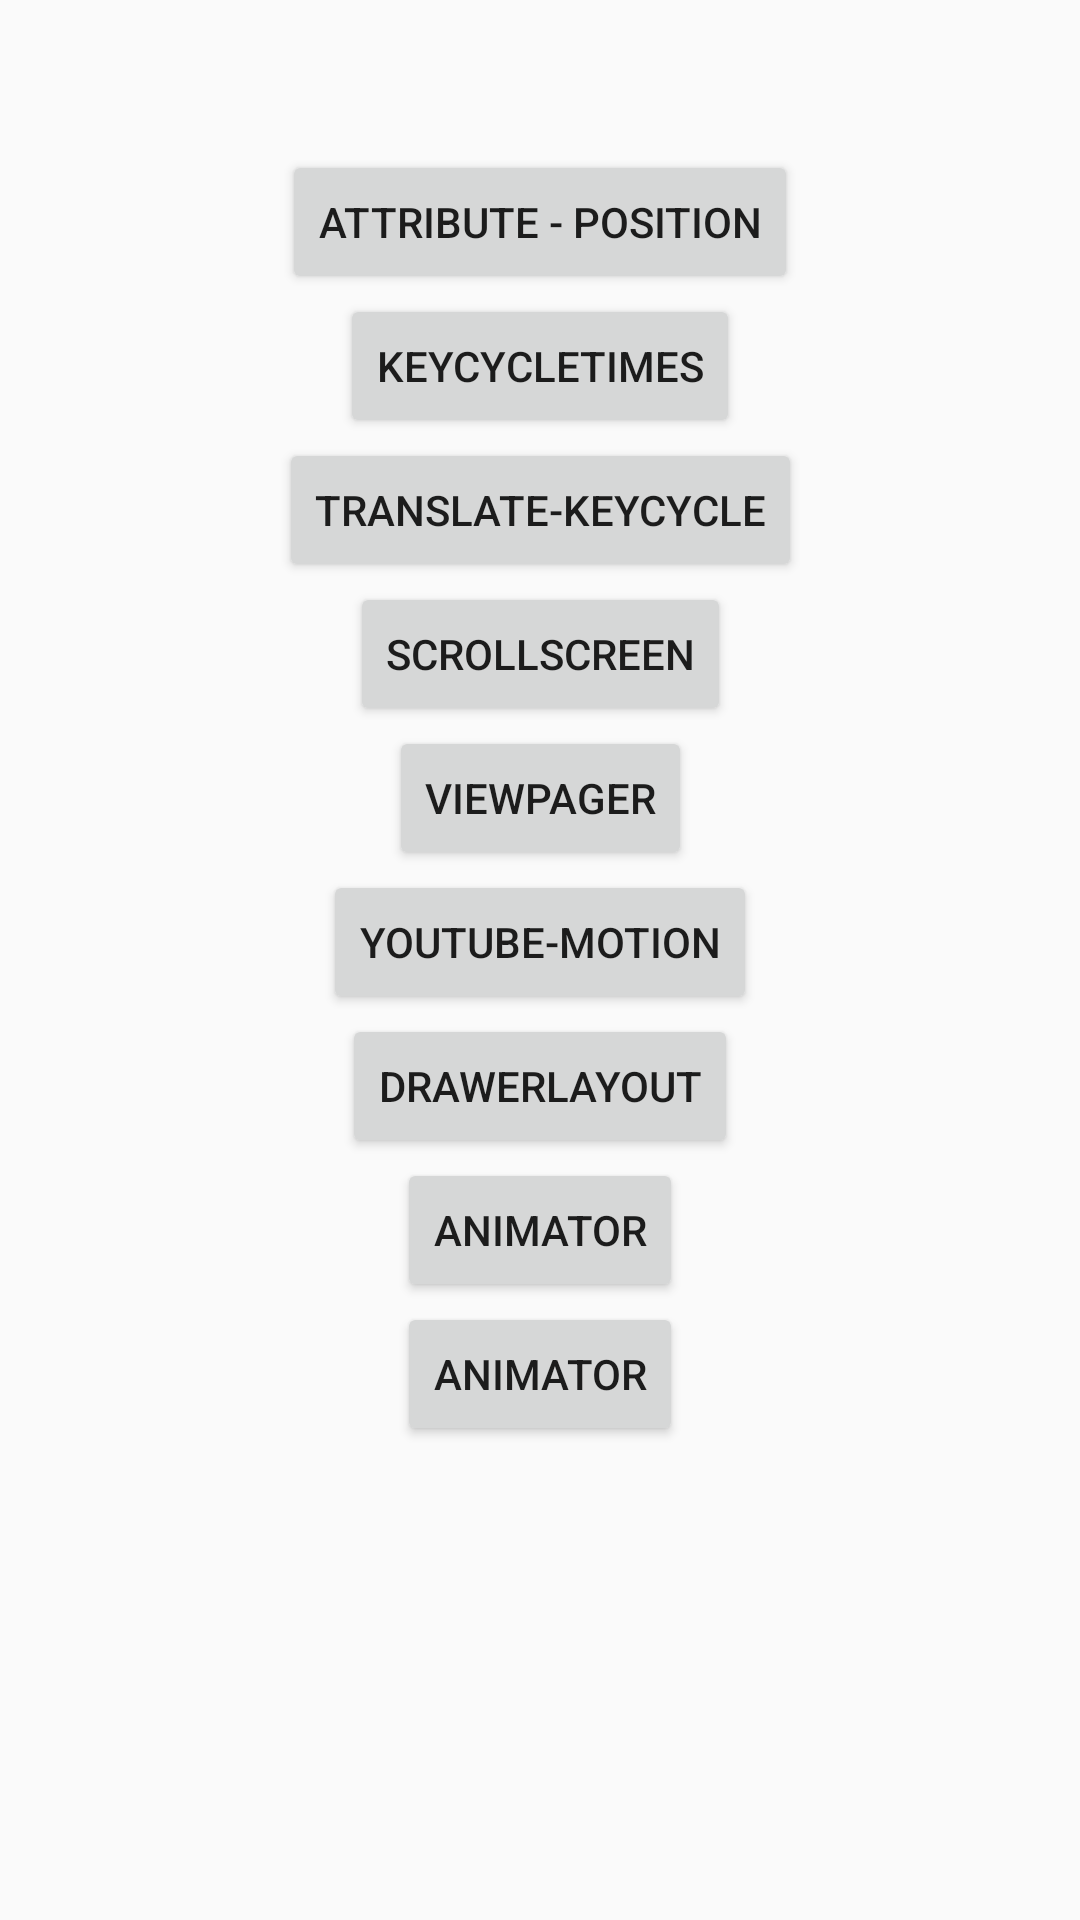

Here is an Android app screen rendered from its layout file. Give the layout XML and the strings, colors and styles it references.
<!-- AndroidManifest.xml: application theme Theme.AnimationTranslate -->
<!-- res/layout/fragment_motion_main.xml -->
<?xml version="1.0" encoding="utf-8"?>
<layout xmlns:android="http://schemas.android.com/apk/res/android"
    xmlns:app="http://schemas.android.com/apk/res-auto">

    <androidx.constraintlayout.widget.ConstraintLayout

        android:layout_width="match_parent"
        android:layout_height="match_parent">

        <Button
            android:id="@+id/bt_1"
            android:layout_width="wrap_content"
            android:layout_height="wrap_content"
            android:layout_marginTop="50dp"
            android:text="Attribute - Position"
            app:layout_constraintLeft_toLeftOf="parent"
            app:layout_constraintRight_toRightOf="parent"
            app:layout_constraintTop_toTopOf="parent" />

        <Button
            android:id="@+id/bt_2"
            android:layout_width="wrap_content"
            android:layout_height="wrap_content"
            android:text="KeyCycleTimes"
            app:layout_constraintLeft_toLeftOf="parent"
            app:layout_constraintRight_toRightOf="parent"
            app:layout_constraintTop_toBottomOf="@id/bt_1" />

        <Button
            android:id="@+id/bt_3"
            android:layout_width="wrap_content"
            android:layout_height="wrap_content"
            android:text="TRANSLATE-KEYCYCLE"
            app:layout_constraintLeft_toLeftOf="parent"
            app:layout_constraintRight_toRightOf="parent"
            app:layout_constraintTop_toBottomOf="@id/bt_2" />

        <Button
            android:id="@+id/bt_4"
            android:layout_width="wrap_content"
            android:layout_height="wrap_content"
            android:text="ScrollScreen"
            app:layout_constraintLeft_toLeftOf="parent"
            app:layout_constraintRight_toRightOf="parent"
            app:layout_constraintTop_toBottomOf="@id/bt_3" />

        <Button
            android:id="@+id/bt_5"
            android:layout_width="wrap_content"
            android:layout_height="wrap_content"
            android:text="ViewPager"
            app:layout_constraintLeft_toLeftOf="parent"
            app:layout_constraintRight_toRightOf="parent"
            app:layout_constraintTop_toBottomOf="@id/bt_4" />

        <Button
            android:id="@+id/bt_6"
            android:layout_width="wrap_content"
            android:layout_height="wrap_content"
            android:text="Youtube-motion"
            app:layout_constraintLeft_toLeftOf="parent"
            app:layout_constraintRight_toRightOf="parent"
            app:layout_constraintTop_toBottomOf="@id/bt_5" />

        <Button
            android:id="@+id/bt_7"
            android:layout_width="wrap_content"
            android:layout_height="wrap_content"
            android:text="DrawerLayout"
            app:layout_constraintLeft_toLeftOf="parent"
            app:layout_constraintRight_toRightOf="parent"
            app:layout_constraintTop_toBottomOf="@id/bt_6" />
   <Button
            android:id="@+id/bt_8"
            android:layout_width="wrap_content"
            android:layout_height="wrap_content"
            android:text="Animator"
            app:layout_constraintLeft_toLeftOf="parent"
            app:layout_constraintRight_toRightOf="parent"
            app:layout_constraintTop_toBottomOf="@id/bt_7" />

 <Button
            android:id="@+id/bt_9"
            android:layout_width="wrap_content"
            android:layout_height="wrap_content"
            android:text="Animator"
            app:layout_constraintLeft_toLeftOf="parent"
            app:layout_constraintRight_toRightOf="parent"
            app:layout_constraintTop_toBottomOf="@id/bt_8" />


    </androidx.constraintlayout.widget.ConstraintLayout>
</layout>
<!-- resources referenced by this layout -->
<resources>
  <style name="Theme.AnimationTranslate" parent="Theme.AppCompat.Light.NoActionBar">
          
          <item name="android:windowFullscreen">true</item>
          <item name="colorPrimary">@color/purple_500</item>
          <item name="colorPrimaryVariant">@color/purple_700</item>
          <item name="colorOnPrimary">@color/white</item>
          
          <item name="colorSecondary">@color/teal_200</item>
          <item name="colorSecondaryVariant">@color/teal_700</item>
          <item name="colorOnSecondary">@color/black</item>
          
          <item name="android:statusBarColor" tools:targetApi="l">?attr/colorPrimaryVariant</item>
          
      </style>
  <color name="purple_500">#FF6200EE</color>
  <color name="purple_700">#FF3700B3</color>
  <color name="white">#FFFFFFFF</color>
  <color name="teal_200">#FF03DAC5</color>
  <color name="teal_700">#FF018786</color>
  <color name="black">#FF000000</color>
</resources>
